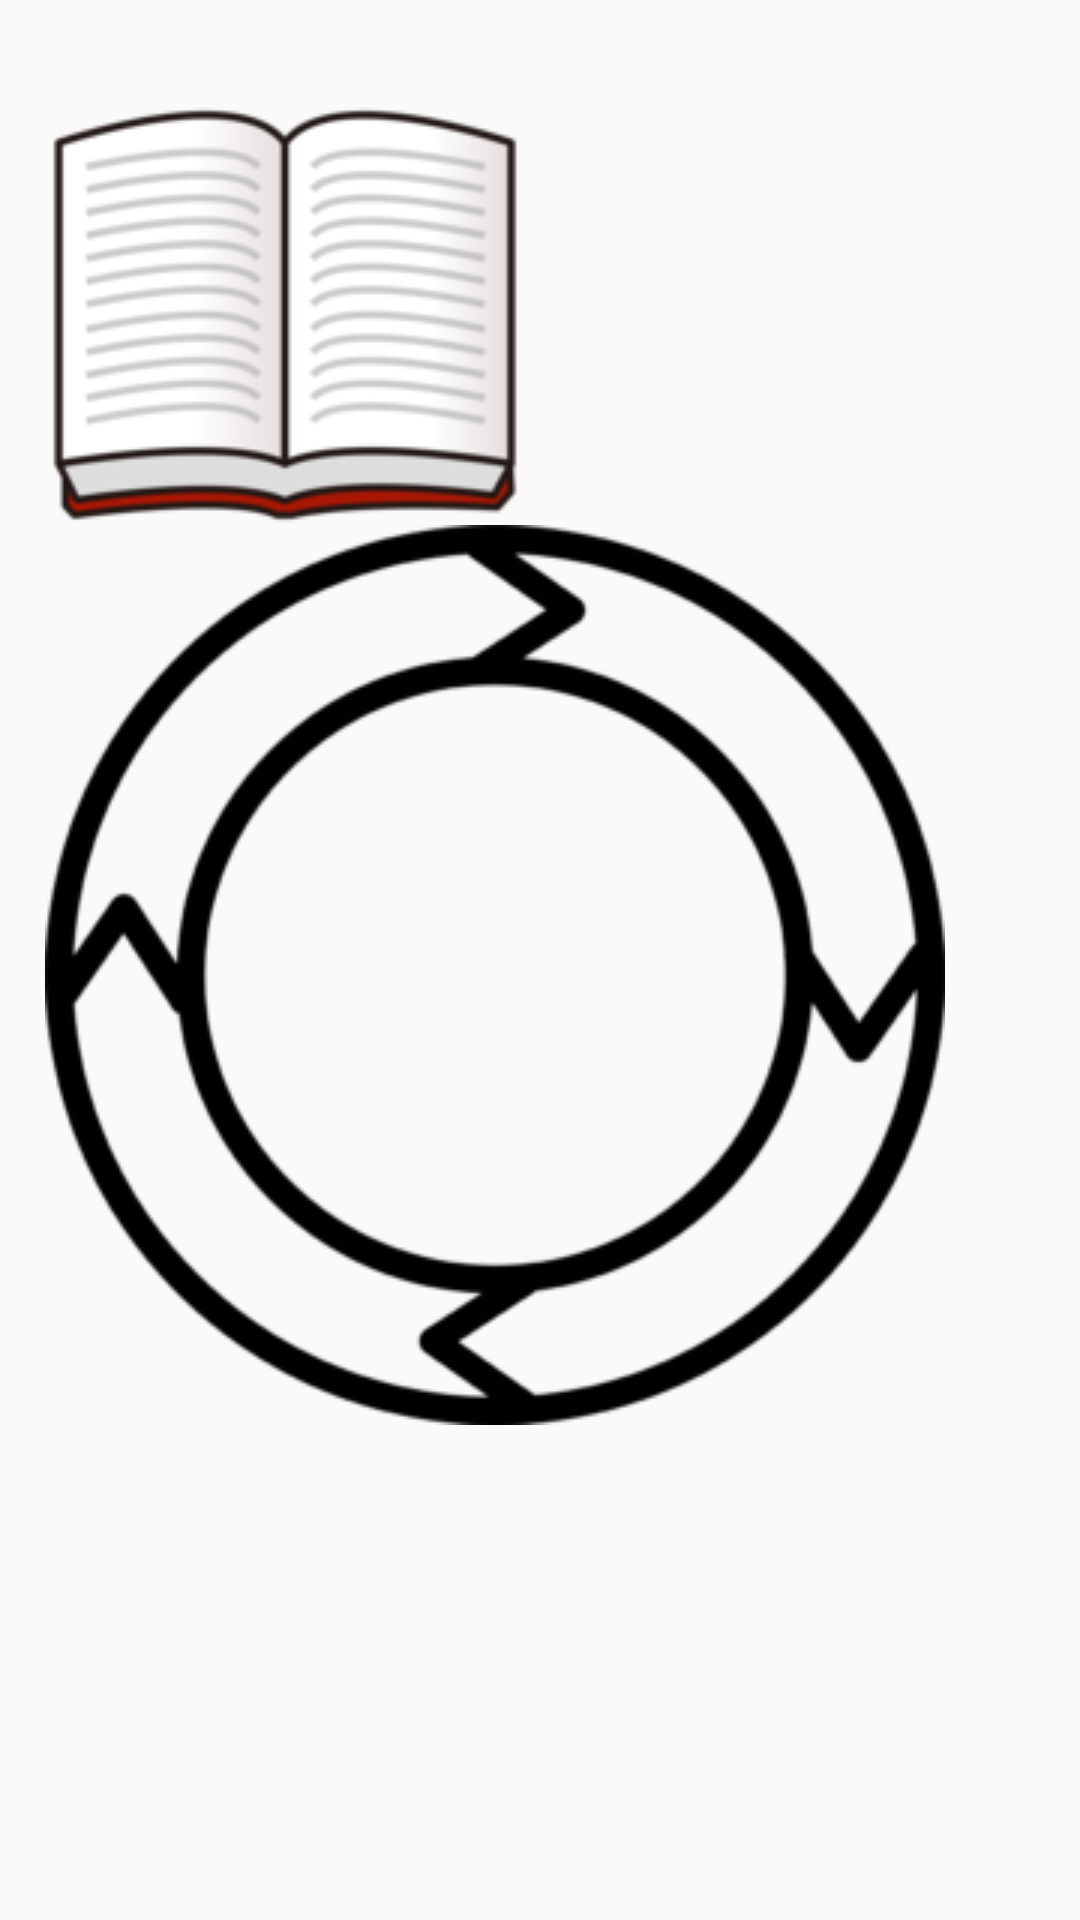

Android layout source for this screen:
<!-- AndroidManifest.xml: application theme AppTheme -->
<!-- res/layout/activity_image_view.xml -->
<RelativeLayout xmlns:android="http://schemas.android.com/apk/res/android"
    xmlns:tools="http://schemas.android.com/tools"
    android:layout_width="match_parent"
    android:layout_height="match_parent"
    android:paddingBottom="10sp"
    android:paddingLeft="15sp"
    android:paddingRight="20sp"
    android:paddingTop="25sp"
    tools:context=".MainActivity">


    <ImageView
        android:id="@+id/simplebook"
        android:layout_width="wrap_content"
        android:layout_height="wrap_content"
        android:scaleType="fitXY"
        android:src="@drawable/book" />

    <ImageView
        android:id="@+id/simplecicular"
        android:layout_width="wrap_content"
        android:layout_height="wrap_content"
        android:layout_marginTop="150sp"
        android:scaleType="fitXY"
        android:src="@drawable/circular" />

</RelativeLayout>
<!-- resources referenced by this layout -->
<resources>
  <!-- drawable book: png bitmap (drawable, 15471 bytes) -->
  <!-- drawable circular: png bitmap (drawable, 14219 bytes) -->
  <style name="AppTheme" parent="Theme.AppCompat.Light.DarkActionBar">
          
          <item name="colorPrimary">@color/colorPrimary</item>
          <item name="colorPrimaryDark">@color/colorPrimaryDark</item>
          <item name="colorAccent">@color/colorAccent</item>
          <item name="color">#0336ff</item>
      </style>
  <color name="colorPrimary">#008577</color>
  <color name="colorPrimaryDark">#00574B</color>
  <color name="colorAccent">#F44336</color>
</resources>
